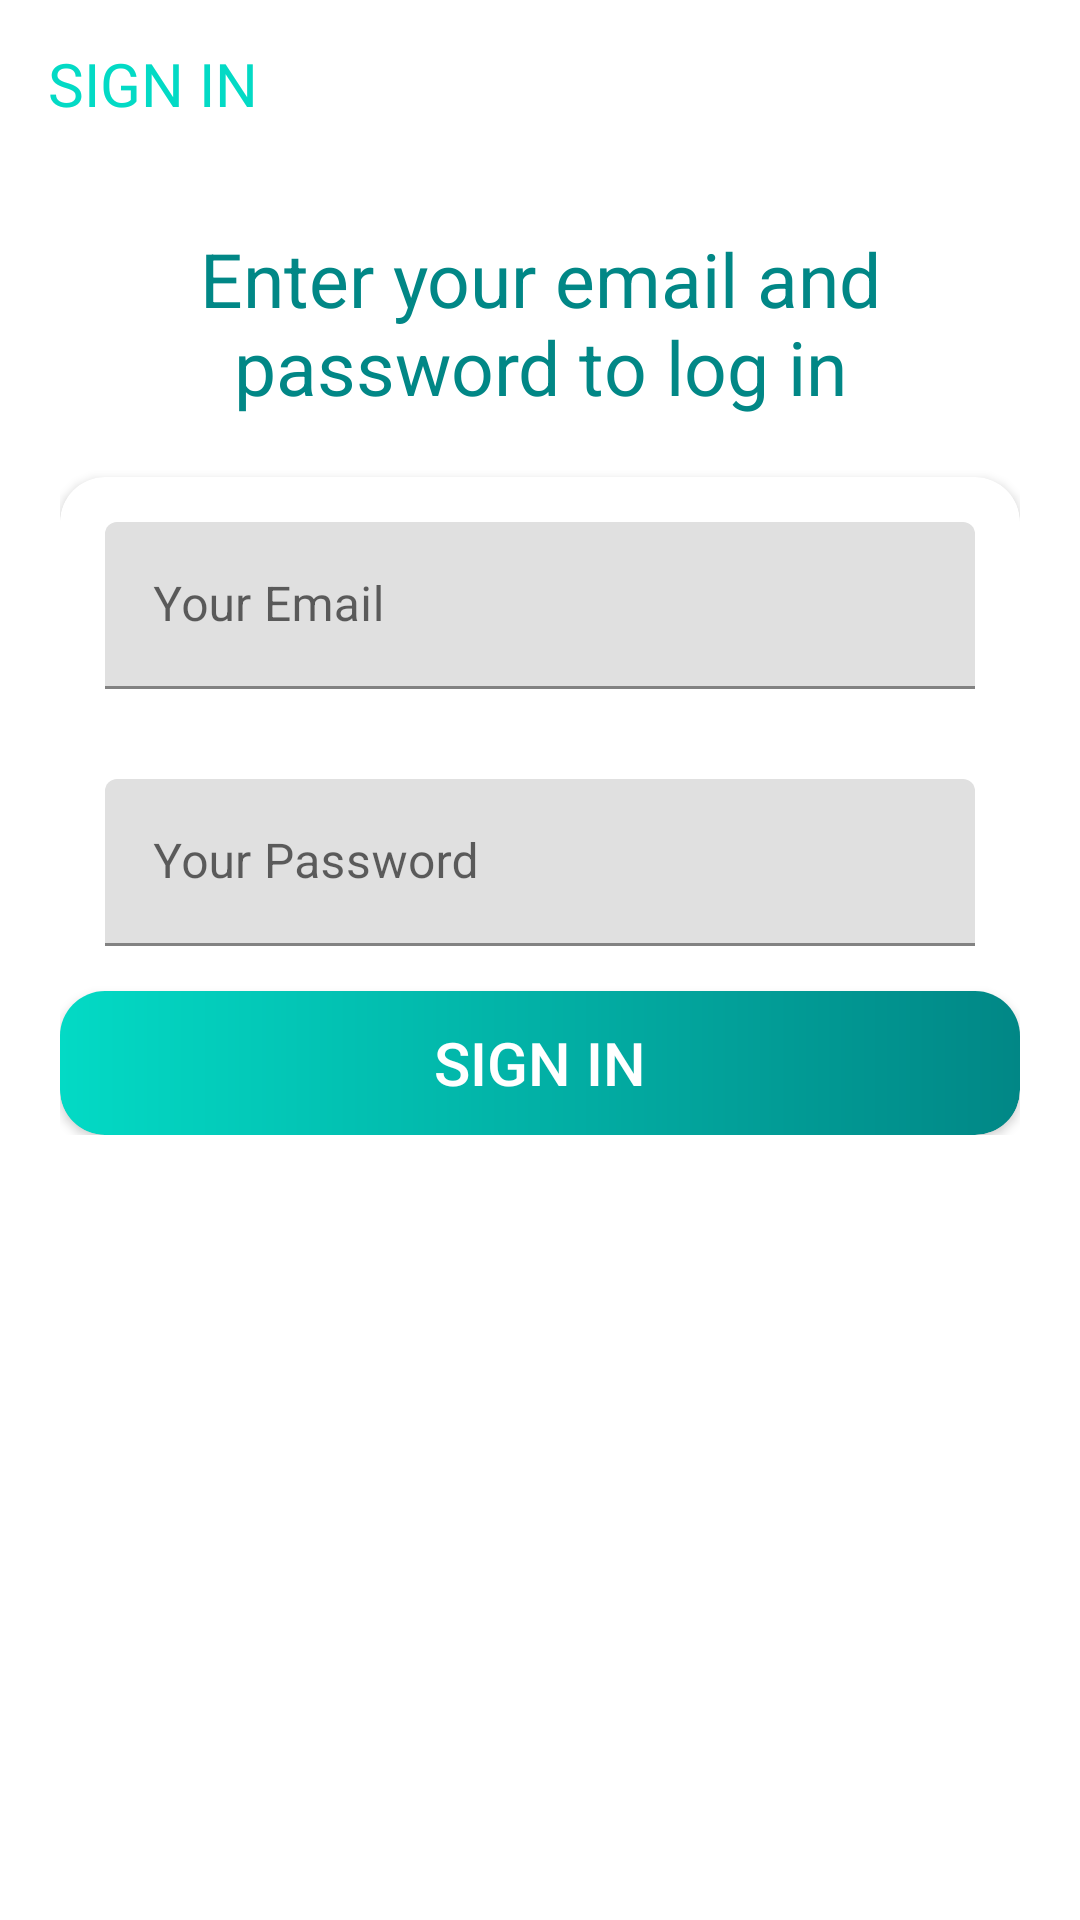

Produce the Android XML layout that renders to this screen, including the resource entries it uses.
<!-- AndroidManifest.xml: application theme Theme.ProMan -->
<!-- res/layout/activity_signin.xml -->
<?xml version="1.0" encoding="utf-8"?>
<androidx.appcompat.widget.LinearLayoutCompat xmlns:android="http://schemas.android.com/apk/res/android"
    xmlns:app="http://schemas.android.com/apk/res-auto"
    xmlns:tools="http://schemas.android.com/tools"
    android:layout_width="match_parent"
    android:layout_height="match_parent"
    tools:context=".SigninActivity"
    android:orientation="vertical"
    >
    <androidx.appcompat.widget.Toolbar
        android:id="@+id/signinToolbar"
        android:layout_width="match_parent"
        android:layout_height="?actionBarSize"
        >
        <TextView
            android:layout_width="wrap_content"
            android:layout_height="wrap_content"
            android:gravity="center_vertical"
            android:text="@string/sign_in"
            android:textSize="20sp"
            android:textColor="@color/teal_200"
            />
    </androidx.appcompat.widget.Toolbar>

    <androidx.appcompat.widget.LinearLayoutCompat
        android:layout_width="match_parent"
        android:layout_height="wrap_content"
        android:layout_margin="20dp"
        android:orientation="vertical"
        >
        <TextView
            android:layout_width="match_parent"
            android:layout_height="wrap_content"
            android:text="Enter your email and password to log in"
            android:gravity="center"
            android:textSize="25sp"
            android:textColor="@color/teal_700"
            android:layout_marginBottom="20dp"
            />
        <androidx.cardview.widget.CardView
            android:layout_width="match_parent"
            android:layout_height="wrap_content"
            app:cardCornerRadius="15dp"
            android:elevation="100dp"
            >
        <androidx.appcompat.widget.LinearLayoutCompat
                    android:layout_width="match_parent"
                    android:layout_height="wrap_content"
                    android:orientation="vertical"
                    >
             <com.google.android.material.textfield.TextInputLayout
                        android:layout_width="match_parent"
                        android:layout_height="wrap_content"
                        android:layout_margin="15dp"
                        android:orientation="vertical"
                        >
                <androidx.appcompat.widget.AppCompatEditText
                    android:id="@+id/signinEmail"
                    android:layout_width="match_parent"
                    android:layout_height="wrap_content"
                    android:hint="Your Email"
                    android:inputType="textEmailAddress"
                    />
            </com.google.android.material.textfield.TextInputLayout>


            <com.google.android.material.textfield.TextInputLayout
            android:layout_width="match_parent"
            android:layout_height="wrap_content"
            android:layout_margin="15dp"
            >
                <androidx.appcompat.widget.AppCompatEditText
                    android:id="@+id/signinPassword"
                    android:layout_width="match_parent"
                    android:layout_height="wrap_content"
                    android:hint="Your Password"
                    android:inputType="textPassword"
                    />

                </com.google.android.material.textfield.TextInputLayout>

        <androidx.appcompat.widget.AppCompatButton
            android:id="@+id/signinButton"
            android:layout_width="match_parent"
            android:layout_height="wrap_content"
            android:text="Sign In"
            android:textSize="20sp"
            android:textColor="@color/white"
            android:background="@drawable/signin_signup_button_color"
            />
        </androidx.appcompat.widget.LinearLayoutCompat>

        </androidx.cardview.widget.CardView>

    </androidx.appcompat.widget.LinearLayoutCompat>

</androidx.appcompat.widget.LinearLayoutCompat>
<!-- resources referenced by this layout -->
<resources>
  <color name="teal_200">#FF03DAC5</color>
  <color name="teal_700">#FF018786</color>
  <color name="white">#FFFFFFFF</color>
  <!-- drawable signin_signup_button_color (drawable) -->
  <?xml version="1.0" encoding="utf-8"?>
  <shape xmlns:android="http://schemas.android.com/apk/res/android"
      android:shape="rectangle"
      >
      <gradient
          android:angle="0"
          android:startColor="@color/teal_200"
          android:endColor="@color/teal_700"
          android:type="linear"
          >
      </gradient>
      <corners android:radius="15sp"/>
  </shape>
  <string name="sign_in">SIGN IN</string>
  <style name="Theme.ProMan" parent="Theme.MaterialComponents.DayNight.DarkActionBar">
          
          <item name="colorPrimary">@color/purple_500</item>
          <item name="colorPrimaryVariant">@color/purple_700</item>
          <item name="colorOnPrimary">@color/white</item>
          
          <item name="colorSecondary">@color/teal_200</item>
          <item name="colorSecondaryVariant">@color/teal_700</item>
          <item name="colorOnSecondary">@color/black</item>
          
          <item name="android:statusBarColor" tools:targetApi="l">?attr/colorPrimaryVariant</item>
          
      </style>
  <color name="purple_500">#FF6200EE</color>
  <color name="purple_700">#FF3700B3</color>
  <color name="black">#FF000000</color>
</resources>
